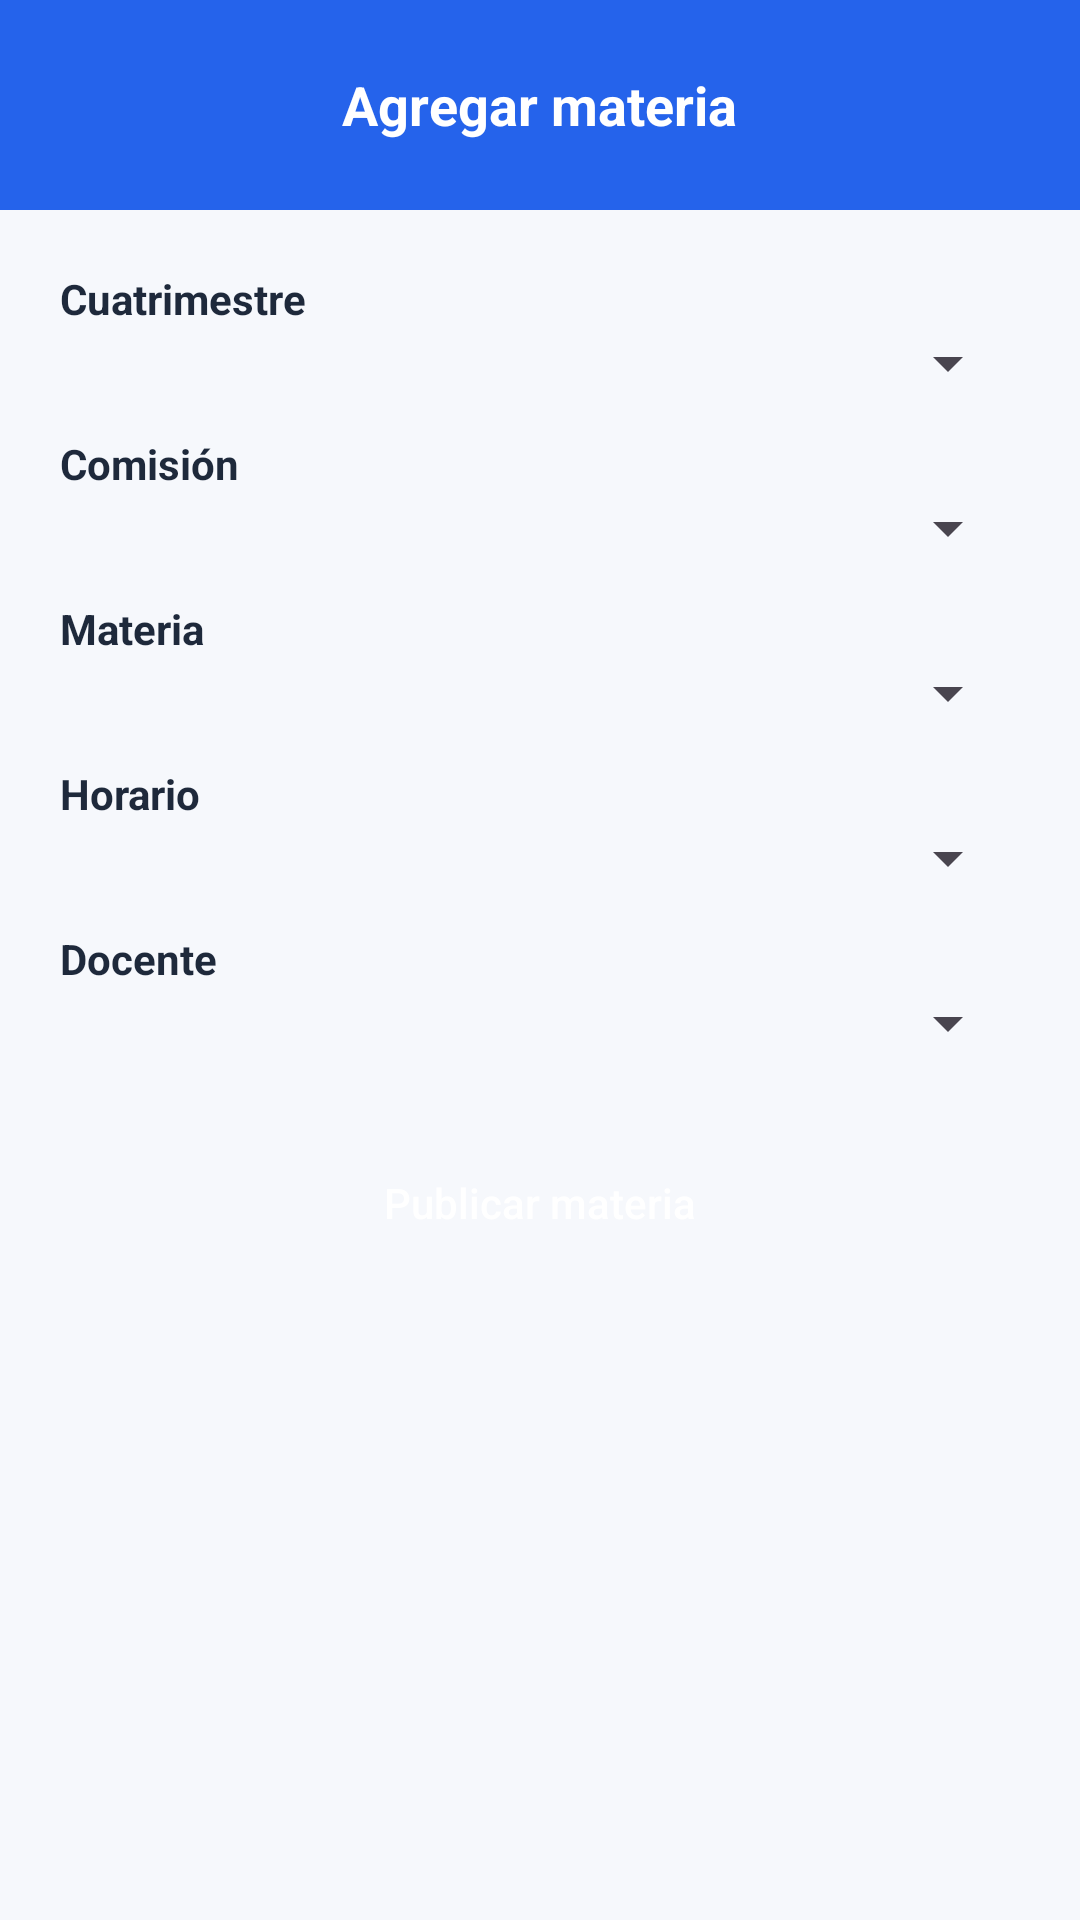

Android layout source for this screen:
<!-- AndroidManifest.xml: application theme Theme.AppCampus -->
<!-- res/layout/activity_agregar_materia.xml -->
<?xml version="1.0" encoding="utf-8"?>
<androidx.constraintlayout.widget.ConstraintLayout
    xmlns:android="http://schemas.android.com/apk/res/android"
    xmlns:app="http://schemas.android.com/apk/res-auto"
    android:layout_width="match_parent"
    android:layout_height="match_parent"
    android:background="@color/colorBackground">

    <RelativeLayout
        android:id="@+id/header"
        android:layout_width="0dp"
        android:layout_height="@dimen/topbar_height"
        android:background="@color/colorPrimary"
        app:layout_constraintTop_toTopOf="parent"
        app:layout_constraintStart_toStartOf="parent"
        app:layout_constraintEnd_toEndOf="parent">

        <ImageView
            android:id="@+id/btnBack"
            android:layout_width="24dp"
            android:layout_height="24dp"
            android:layout_marginStart="16dp"
            android:layout_centerVertical="true"
            app:srcCompat="@drawable/ic_back"
            app:tint="@color/textWhite"/>

        <TextView
            android:layout_width="wrap_content"
            android:layout_height="wrap_content"
            android:text="@string/agregar_materia_form"
            android:textColor="@color/textWhite"
            android:textSize="18sp"
            android:textStyle="bold"
            android:layout_centerInParent="true"/>

    </RelativeLayout>

    <ScrollView
        android:id="@+id/scrollAgregarMateria"
        android:layout_width="0dp"
        android:layout_height="0dp"
        android:padding="20dp"
        app:layout_constraintTop_toBottomOf="@id/header"
        app:layout_constraintBottom_toBottomOf="parent"
        app:layout_constraintStart_toStartOf="parent"
        app:layout_constraintEnd_toEndOf="parent">

        <LinearLayout
            android:layout_width="match_parent"
            android:layout_height="wrap_content"
            android:orientation="vertical">

            <TextView
                android:text="@string/cuatrimestre_form"
                android:textColor="@color/textPrimary"
                android:textStyle="bold"
                android:layout_width="wrap_content"
                android:layout_height="wrap_content"/>

            <Spinner
                android:id="@+id/spCuatrimestre"
                android:layout_width="match_parent"
                android:layout_height="wrap_content"
                android:layout_marginBottom="12dp"/>

            <TextView
                android:text="@string/comision_form"
                android:textColor="@color/textPrimary"
                android:textStyle="bold"
                android:layout_width="wrap_content"
                android:layout_height="wrap_content"/>

            <Spinner
                android:id="@+id/spComision"
                android:layout_width="match_parent"
                android:layout_height="wrap_content"
                android:layout_marginBottom="12dp"/>

            <TextView
                android:text="@string/materia_form"
                android:textColor="@color/textPrimary"
                android:textStyle="bold"
                android:layout_width="wrap_content"
                android:layout_height="wrap_content"/>

            <Spinner
                android:id="@+id/spMateria"
                android:layout_width="match_parent"
                android:layout_height="wrap_content"
                android:layout_marginBottom="12dp"/>

            <TextView
                android:text="@string/horario_form"
                android:textColor="@color/textPrimary"
                android:textStyle="bold"
                android:layout_width="wrap_content"
                android:layout_height="wrap_content"/>

            <Spinner
                android:id="@+id/spHorario"
                android:layout_width="match_parent"
                android:layout_height="wrap_content"
                android:layout_marginBottom="12dp"/>

            <TextView
                android:text="@string/docente_form"
                android:textColor="@color/textPrimary"
                android:textStyle="bold"
                android:layout_width="wrap_content"
                android:layout_height="wrap_content"/>

            <Spinner
                android:id="@+id/spDocente"
                android:layout_width="match_parent"
                android:layout_height="wrap_content"
                android:layout_marginBottom="24dp"/>

            <Button
                android:id="@+id/btnGuardar"
                android:layout_width="match_parent"
                android:layout_height="wrap_content"
                android:text="@string/agregar_materia_bottom_form"
                android:textAllCaps="false"
                android:background="@drawable/bg_button"
                android:textColor="@color/textWhite"/>

        </LinearLayout>

    </ScrollView>

</androidx.constraintlayout.widget.ConstraintLayout>
<!-- resources referenced by this layout -->
<resources>
  <color name="colorBackground">#F6F8FC</color>
  <color name="colorPrimary">#2563EB</color>
  <color name="textPrimary">#1E293B</color>
  <color name="textWhite">#FFFFFF</color>
  <dimen name="topbar_height">70dp</dimen>
  <string name="agregar_materia_bottom_form">Publicar materia</string>
  <string name="agregar_materia_form">Agregar materia</string>
  <string name="comision_form">Comisión</string>
  <string name="cuatrimestre_form">Cuatrimestre</string>
  <string name="docente_form">Docente</string>
  <string name="horario_form">Horario</string>
  <string name="materia_form">Materia</string>
  <style name="Theme.AppCampus" parent="Base.Theme.AppCampus" />
  <style name="Base.Theme.AppCampus" parent="Theme.Material3.DayNight.NoActionBar">
  
          <item name="colorPrimary">@color/colorPrimary</item>
          <item name="colorOnPrimary">@color/textWhite</item>
  
          <item name="colorSecondary">@color/colorAccentTurquoise</item>
          <item name="colorOnSecondary">@color/textWhite</item>
  
          <item name="colorTertiary">@color/colorAccentPink</item>
          <item name="colorOnTertiary">@color/textWhite</item>
  
  
          <item name="android:windowBackground">@color/colorBackground</item>
          <item name="colorSurface">@color/cardBackground</item>
          <item name="colorOnSurface">@color/textPrimary</item>
  
          <item name="android:colorAccent">@color/colorAccent</item>
          <item name="colorAccent">@color/colorAccent</item>
      </style>
  <color name="colorAccentTurquoise">#13D8B5</color>
  <color name="colorAccentPink">#E6007E</color>
  <color name="cardBackground">#FFFFFF</color>
  <color name="colorAccent">#38BDF8</color>
</resources>
